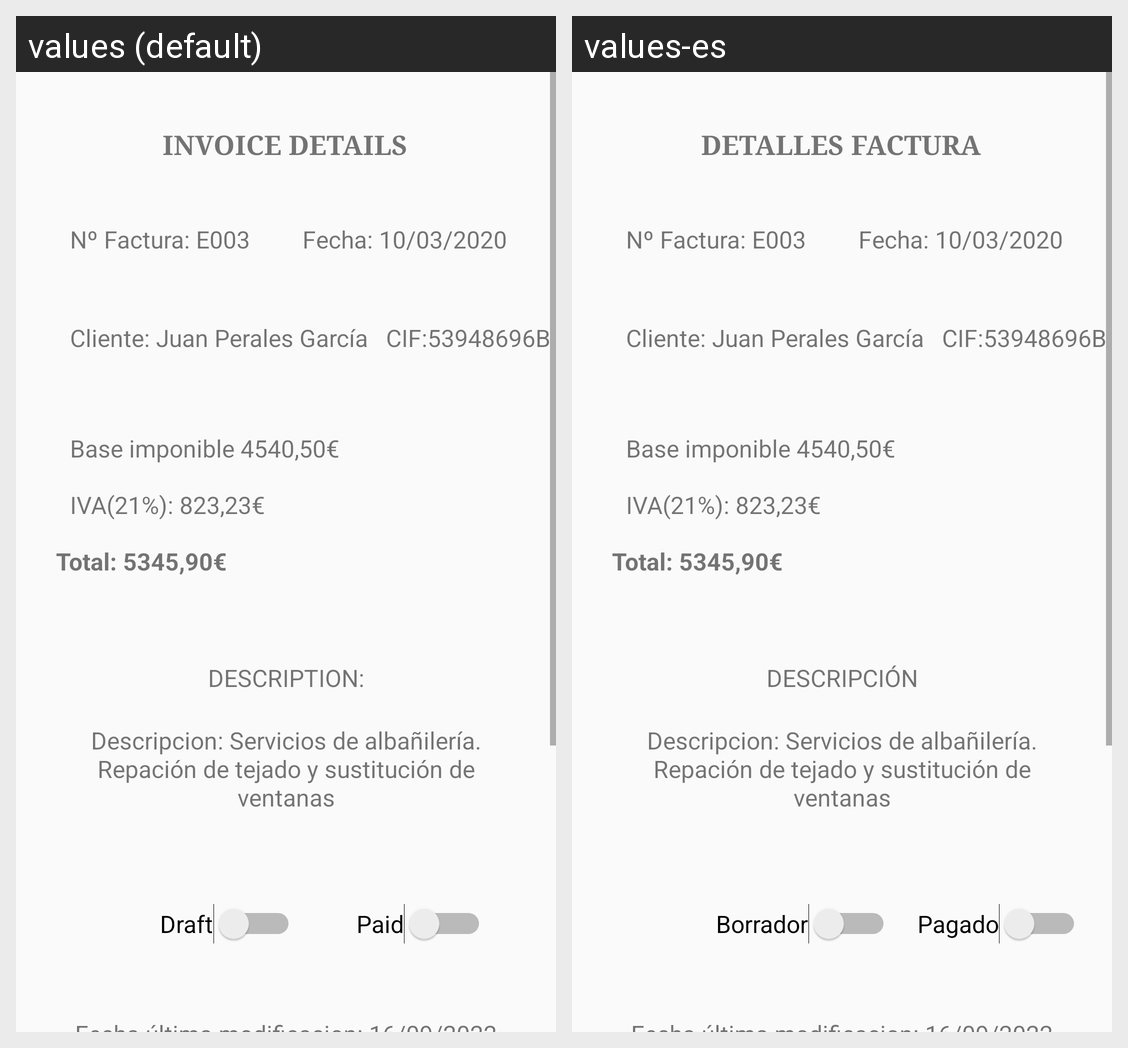

Strings drawn on this Android screen and how each of the app's shown locales translates them:
Android screen res/layout/fragment_detalle_factura.xml rendered under 2 locales, left to right: values (default), values-es. Device: Nexus 5 (rendered at 1080×1920; each locale shown at half size, 540×960, under a caption strip naming it); theme AppTheme.
Strings drawn on this screen, with the default value and each locale's value (text and hints the layout hard-codes, and strings that could not be matched under every locale, appear in the picture but are not listed):

detalles_factura
  values: INVOICE DETAILS
  values-es: DETALLES FACTURA

borrador
  values: Draft
  values-es: Borrador

pagado
  values: Paid
  values-es: Pagado
